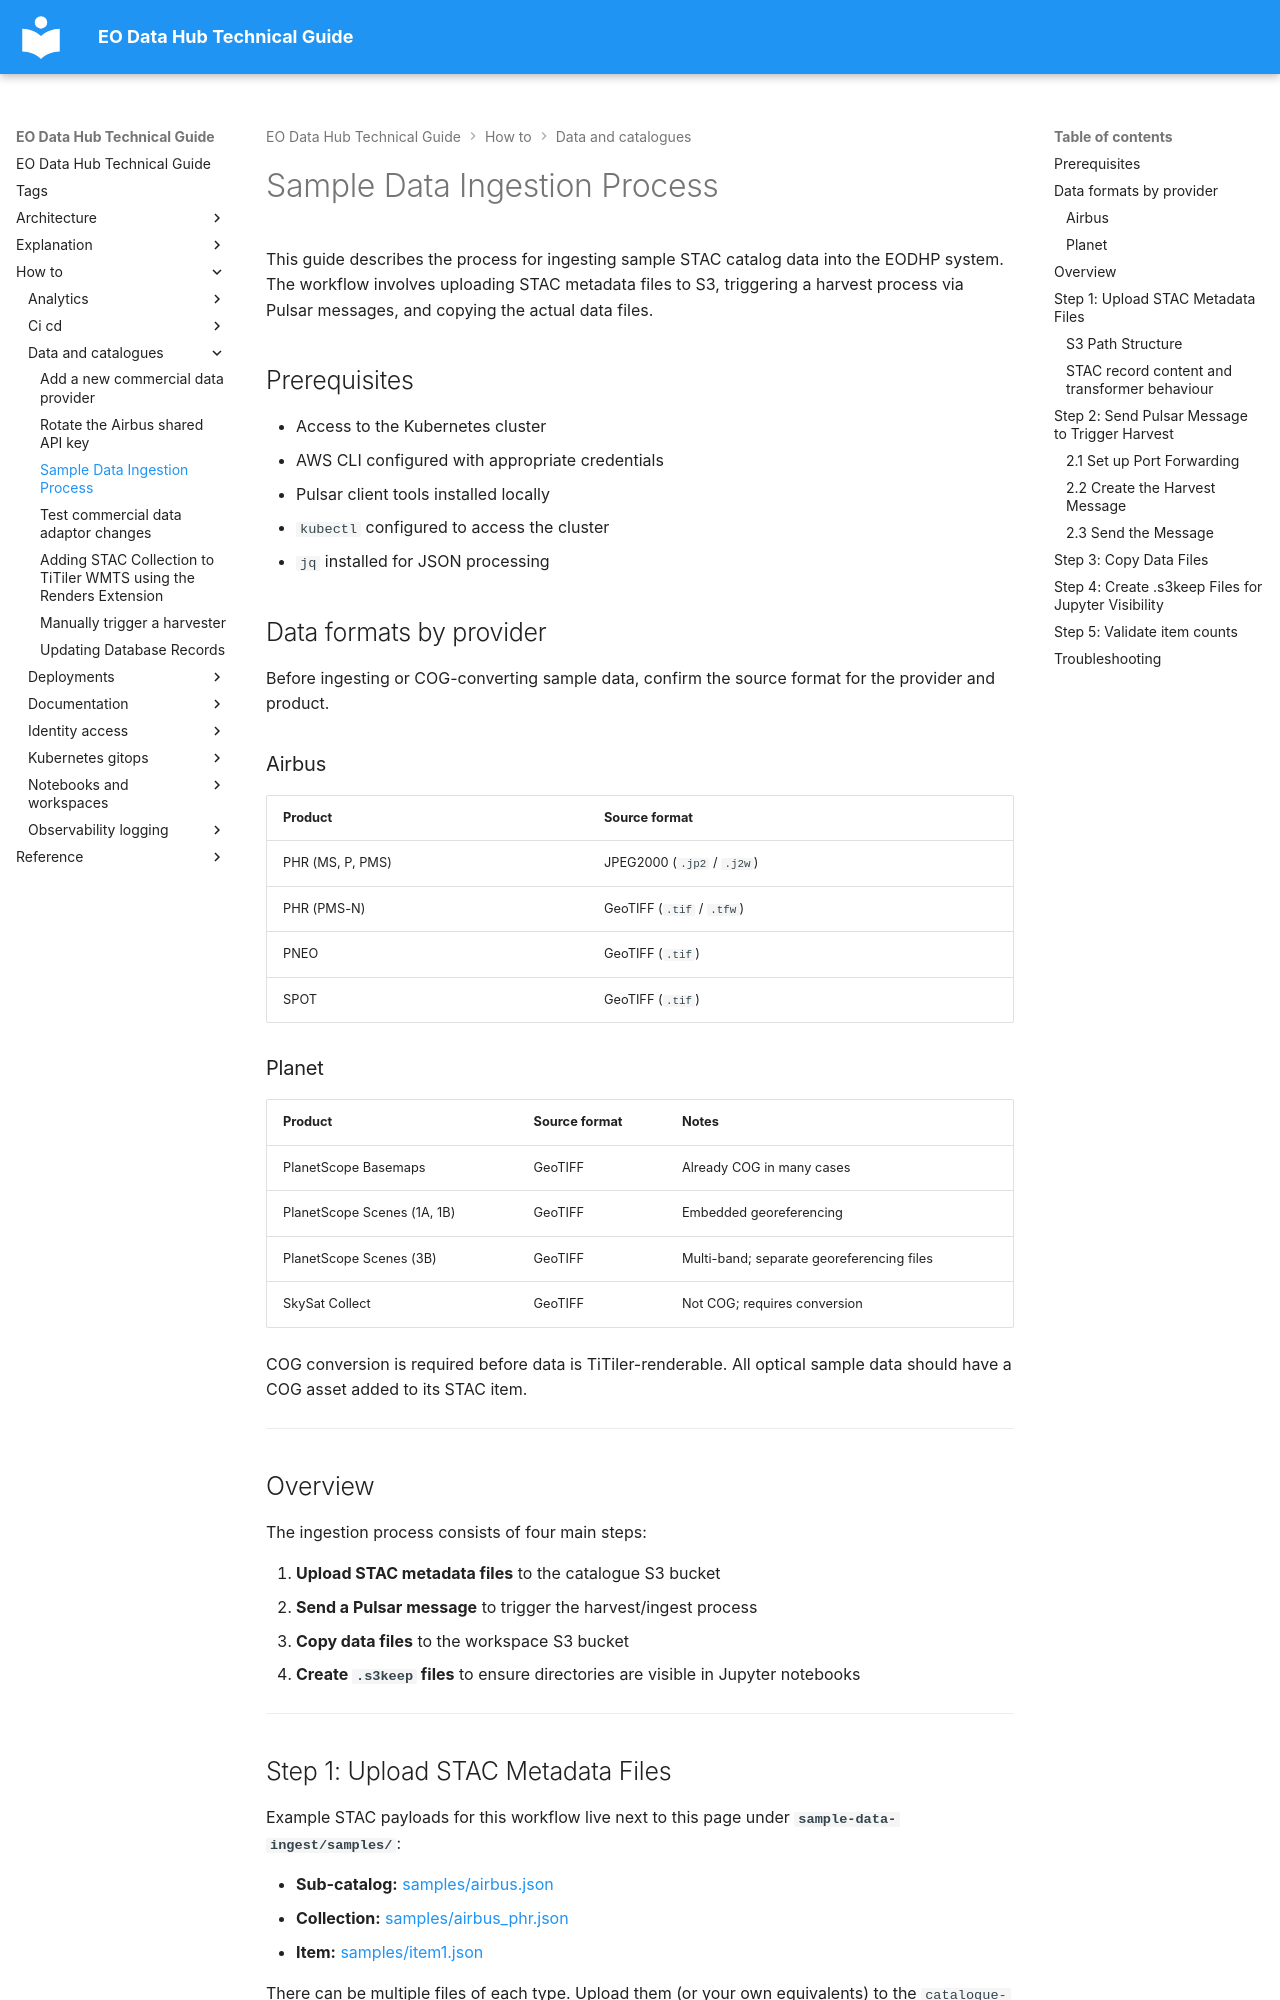

repository: EO-DataHub/eodhp-guide · page: how-to/data-and-catalogues/sample-data-ingest.html · generator: mkdocs

---
title: Sample Data Ingestion Process
doc_status: ok
tags:
  - stac
  - data-catalogues
last_reviewed:
reviewed_by:
review_notes: Migrated from docs/operations/sample-data-ingest/ingestion.md; fixtures in sample-data-ingest/samples/.
---
# Sample Data Ingestion Process

This guide describes the process for ingesting sample STAC catalog data into the EODHP system. The workflow involves uploading STAC metadata files to S3, triggering a harvest process via Pulsar messages, and copying the actual data files.

## Prerequisites

- Access to the Kubernetes cluster
- AWS CLI configured with appropriate credentials
- Pulsar client tools installed locally
- `kubectl` configured to access the cluster
- `jq` installed for JSON processing

## Data formats by provider

Before ingesting or COG-converting sample data, confirm the source format for the provider and product.

### Airbus

| Product | Source format |
|---------|--------------|
| PHR (MS, P, PMS) | JPEG2000 (`.jp2` / `.j2w`) |
| PHR (PMS-N) | GeoTIFF (`.tif` / `.tfw`) |
| PNEO | GeoTIFF (`.tif`) |
| SPOT | GeoTIFF (`.tif`) |

### Planet

| Product | Source format | Notes |
|---------|--------------|-------|
| PlanetScope Basemaps | GeoTIFF | Already COG in many cases |
| PlanetScope Scenes (1A, 1B) | GeoTIFF | Embedded georeferencing |
| PlanetScope Scenes (3B) | GeoTIFF | Multi-band; separate georeferencing files |
| SkySat Collect | GeoTIFF | Not COG; requires conversion |

COG conversion is required before data is TiTiler-renderable. All optical sample data should have a COG asset added to its STAC item.

---

## Overview

The ingestion process consists of four main steps:

1. **Upload STAC metadata files** to the catalogue S3 bucket
2. **Send a Pulsar message** to trigger the harvest/ingest process
3. **Copy data files** to the workspace S3 bucket
4. **Create `.s3keep` files** to ensure directories are visible in Jupyter notebooks

---

## Step 1: Upload STAC Metadata Files

Example STAC payloads for this workflow live next to this page under **`sample-data-ingest/samples/`**:

- **Sub-catalog:** [samples/airbus.json](sample-data-ingest/samples/airbus.json)
- **Collection:** [samples/airbus_phr.json](sample-data-ingest/samples/airbus_phr.json)
- **Item:** [samples/item1.json](sample-data-ingest/samples/item1.json)

There can be multiple files of each type. Upload them (or your own equivalents) to the `catalogue-population-eodhp` S3 bucket in the folder structure described below.
